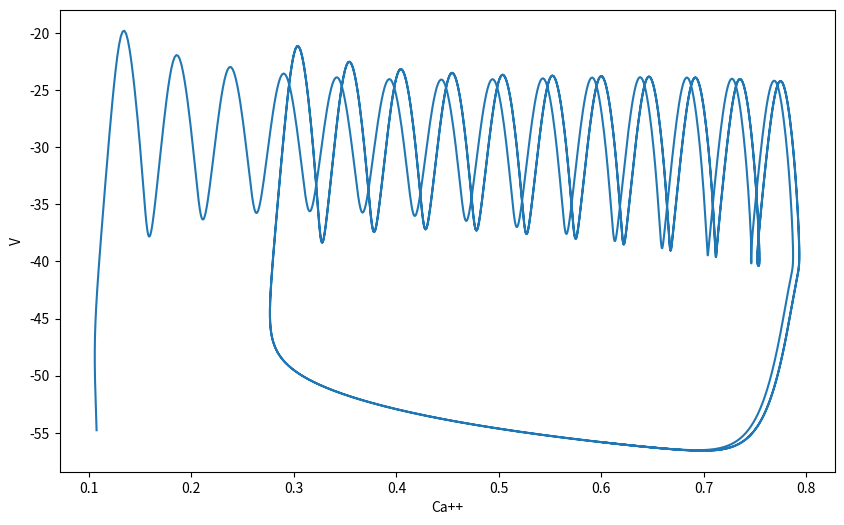
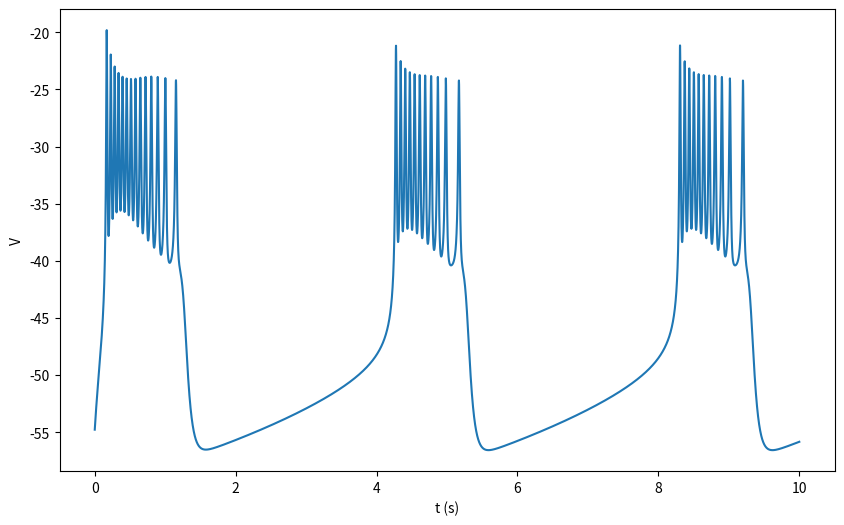
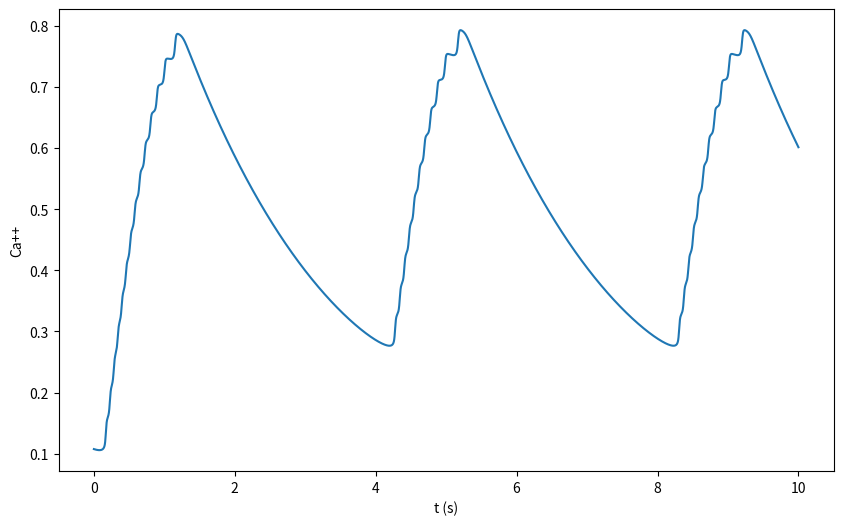

Here is the Python script that generated these plots, in order:
#   -------------------------------------------------------------------
# 
#    Code for the three-variable Chay-Keizer model of electrical bursting 
#    in pancreatic beta cells.
# 
#    For Chapter 9, Section 9.1.1 of
#    Keener and Sneyd, Mathematical Physiology, 3rd Edition, Springer.
#  
# [redacted]
#  
#   ------------------------------------------------------------------- 

from numpy import exp, arange
import matplotlib.pyplot as plt
from scipy.integrate import odeint

def deRHS(u, t):
    v, n, ca = u
    # Gating functions
    alphamca = -0.1 * ((v + vprime) - 25) / (exp(-((v + vprime) - 25) / 10) - 1)
    betamca = 4 * exp(-(v + vprime) / 18)
    alphahca = 0.07 * exp(-(v + vprime) / 20)
    betahca = 1 / (exp(-((v + vprime) - 30) / 10) + 1)
    alphan = -0.01 * ((v + vstar) - 10) / (exp(-((v + vstar) - 10) / 10) - 1)
    betan = 0.125 * exp(-(v + vstar) / 80)

    minf = alphamca / (alphamca + betamca)
    hinf = alphahca / (alphahca + betahca)

    # Ionic currents
    ica = gca * minf**3 * hinf * (v - vca)
    ik = gk * n**4 * (v - vk)
    ikca = gkca * ca / (ca + Kd) * (v - vk)
    il = gl * (v - vl)

    # Differential equations
    vp = -1 / cm * (ica + ik + ikca + il)
    np = lam * (alphan * (1 - n) - betan * n)
    cap = f * (-alpha * ica - kca * ca)

    return [vp, np, cap]


# Global parameters
lam, vca, vk, gk, gca, vprime, vstar, gkca, Kd, vl, cm, f, alpha, kca, gl = [
    0.5, 100, -75, 12, 13, 50, 30, 0.09, 1, -40, 4.5, 0.01, 0.01525, 0.04, 0.04
]

# Simulation parameters
total = 10000
tstep = 1

# Specify the output points
tspan = arange(0, total + tstep, tstep)

# Initial conditions
v0, n0, ca0 = -54.77, 0.00044, 0.1075
u0 = [v0, n0, ca0]

# Solve the ODE system
sol = odeint(deRHS, u0, tspan)

# Plot results
plt.figure(figsize=(10, 6))
plt.plot(sol[:, 2], sol[:, 0])
plt.xlabel('Ca++')
plt.ylabel('V')
plt.show()

plt.figure(figsize=(10, 6))
plt.plot(tspan / 1000, sol[:, 0])
plt.xlabel('t (s)')
plt.ylabel('V')
plt.show()

plt.figure(figsize=(10, 6))
plt.plot(tspan / 1000, sol[:, 2])
plt.xlabel('t (s)')
plt.ylabel('Ca++')
plt.show()
